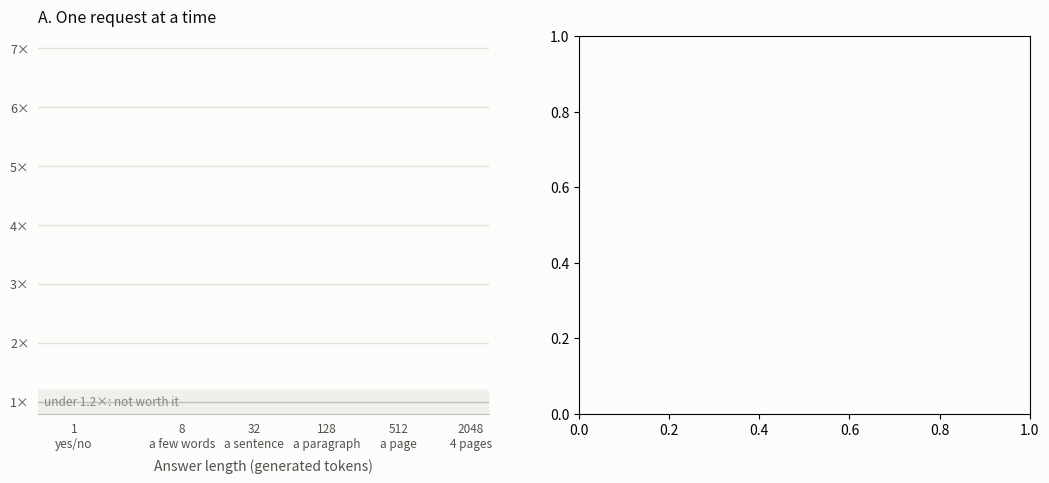

Recreate this plot in Python. (Note: this script raises an exception after producing the figure.)
"""When does compressing images pay off? Slide-ready figures from the vLLM answer-length sweeps (scripts/bench_vllm_sim.py).

Every point is measured (plain Qwen3.5-4B in vLLM, random prompts at the raw and at the compressed length; each
request has its own prompt, nothing cached). Speed-up = raw wall time / compressed wall time.
  default   8 pages: A = one request, one line per compression rate; B = many requests at once, x8
  --single  panel A only
  --pages   grid: columns 1 / 8 / 16 pages, rows = A and B
Data: LENS_JSON (bench_vllm_sim_4b.sh with LENS=..., median of 3 except 16 pages batched) and, for 8 pages batched,
the glen sweep (DOC).

  python scripts/plot_compression_payoff.py [--single | --pages] [--out docs/figures/compression_payoff]
"""
import argparse
import json
import math

import matplotlib

matplotlib.use("Agg")
import matplotlib.pyplot as plt  # noqa: E402

V = "expQ/bench/vllm/"
DOC = V + "doc_sim_glen_partial.json"                    # arms raw/pisco (x8), K = 4/8/16 pages, N = 1/16/64/256
LENS_JSON = {1: [V + "lens_sim_doc1_rates.json"],        # arms raw, x4, x8, x16, x32
             8: [V + "lens_sim_doc8_rates.json"],
             16: [V + "lens_sim_doc16_rates.json", V + "lens_sim_doc16_rates_batch.json"]}
IMG_TOK = 434
RATES = [4, 8, 16, 32]
NREQ = [1, 16, 64, 256]
GS = [1, 8, 32, 128, 512, 2048]
GWORDS = ["yes/no", "a few words", "a sentence", "a paragraph", "a page", "4 pages"]
GSHORT = ["yes/no", "words", "sentence", "paragraph", "page", "4 pages"]
BLUE = ["#86b6ef", "#3987e5", "#1c5cab", "#0d366b"]       # ordinal ramp, validated (dataviz validator --ordinal)
ORANGE = ["#ef9a74", "#eb6834", "#b4471b", "#7a2c0c"]
INK, INK2, MUTED, GRID, AXIS, SURF = "#0b0b0b", "#52514e", "#898781", "#e1e0d9", "#c3c2b7", "#fcfcfb"
THR = 1.2
LABEL_NUDGE = {32: 0.17, 16: -0.17}                       # 8 pages: x16 and x32 start 0.1x apart


def rows(path):
    return {(r["arm"], r["K"], r["N"], r["G"]): r["wall_s"] for r in json.load(open(path))["results"]}


def lens(pages):
    m = {}
    for p in LENS_JSON[pages]:
        m.update(rows(p))
    return m


def raw_tokens(pages):
    return json.load(open(LENS_JSON[pages][0]))["lengths"]["raw"][str(pages)]


def by_rate(pages):
    """{rate: speed-up at each G}, one request."""
    m = lens(pages)
    return {r: [m[("raw", pages, 1, G)] / m[(f"x{r}", pages, 1, G)] for G in GS] for r in RATES}


def by_requests(pages):
    """{N: speed-up at each G} at x8; from the LENS runs when they have N, else from the glen sweep."""
    m, d = lens(pages), rows(DOC)
    out = {}
    for n in NREQ:
        if ("raw", pages, n, GS[0]) in m:
            out[n] = [m[("raw", pages, n, G)] / m[("x8", pages, n, G)] for G in GS]
        else:
            out[n] = [d[("raw", pages, n, G)] / d[("pisco", pages, n, G)] for G in GS]
    return out


def crossing(S):
    """answer length where the speed-up falls under THR (log-linear between measured points), or None."""
    for (g0, s0), (g1, s1) in zip(zip(GS, S), zip(GS[1:], S[1:])):
        if s0 >= THR > s1:
            return 2 ** (math.log2(g0) + (s0 - THR) / (s0 - s1) * (math.log2(g1) - math.log2(g0)))
    return None


def style(ax, title, yticks, words=GWORDS, band_text=True, xlabel=True, fs=1.0):
    ax.set_xscale("log", base=2)
    ax.set_xlim(0.5, 2900)
    ax.set_ylim(0.8, yticks[-1] + 0.2)
    ax.set_xticks(GS)
    ax.set_xticklabels([f"{g}\n{w}" for g, w in zip(GS, words)] if words else [str(g) for g in GS],
                       fontsize=8.5 * fs, color=INK2)
    ax.set_yticks(yticks)
    ax.set_yticklabels([f"{y}×" for y in yticks], fontsize=9 * fs, color=INK2)
    ax.minorticks_off()
    ax.grid(axis="y", color=GRID, lw=1)
    ax.set_axisbelow(True)
    for s in ("top", "right", "left"):
        ax.spines[s].set_visible(False)
    ax.spines["bottom"].set_color(AXIS)
    ax.tick_params(length=0, pad=6)
    ax.axhspan(0.8, THR, color="#f0efec", zorder=0)
    ax.axhline(1, color=AXIS, lw=1, zorder=1)
    if band_text:
        ax.text(0.56, 1.0, f"under {THR}×: not worth it", ha="left", va="center", fontsize=8.5 * fs, color=MUTED)
    if xlabel:
        ax.set_xlabel("Answer length (generated tokens)", fontsize=10 * fs, color=INK2, labelpad=6)
    if title:
        ax.set_title(title, loc="left", fontsize=11.5 * fs, color=INK, pad=10)


def plot_lines(ax, series, colors, legend=True, fs=1.0):
    for (lab, S), c in zip(series, colors):
        ax.plot(GS, S, color=c, lw=2, solid_capstyle="round", solid_joinstyle="round", label=lab, zorder=3)
        ax.scatter(GS, S, s=36, color=c, edgecolors=SURF, linewidths=2, zorder=4)
    if legend:
        ax.legend(loc="upper right", frameon=False, fontsize=8.5 * fs, labelcolor=INK2, handlelength=1.6)


def rate_series(pages):
    S = by_rate(pages)
    for r in RATES:
        c = crossing(S[r])
        print(f"{pages:2d} pages, 1 request, x{r}: " + "  ".join(f"G{G} {s:.2f}x" for G, s in zip(GS, S[r]))
              + (f"  | under {THR}x past {c:.0f} tokens" if c else ""))
    order = RATES[::-1]                                     # legend top-down = lines top-down
    return S, [(f"×{r} compression", S[r]) for r in order], [BLUE[RATES.index(r)] for r in order]


def request_series(pages):
    S = by_requests(pages)
    order = NREQ[::-1]
    return [("1 request" if n == 1 else f"{n} requests at once", S[n]) for n in order], \
        [ORANGE[NREQ.index(n)] for n in order]


def panel_a(ax, title):
    style(ax, title, list(range(1, 8)))
    S, series, colors = rate_series(8)
    plot_lines(ax, series, colors)
    for r in RATES:
        ax.text(0.9, S[r][0] + LABEL_NUDGE.get(r, 0), f"×{r}", ha="right", va="center", fontsize=9, color=INK2)
    ax.set_ylabel("Speed-up vs. reading the raw images", fontsize=10, color=INK2, labelpad=6)
    ax.annotate("Short answers: up to 4.5× faster.\nCompressing more than ×16 adds nothing", xy=(1.1, 4.5),
                xytext=(2.2, 6.3), fontsize=9, color=INK, arrowprops=dict(arrowstyle="-", color=MUTED, lw=1))
    ax.annotate(f"Between 32 and 128 tokens the gain falls\nunder {THR}×, whatever the compression rate",
                xy=(64, THR), xytext=(40, 3.1), fontsize=9, color=INK,
                arrowprops=dict(arrowstyle="-", color=MUTED, lw=1))


def panel_b(ax):
    style(ax, "B. Many requests at once (×8 compression)", list(range(1, 8)))
    plot_lines(ax, *request_series(8))
    ax.annotate("Many users at once:\nthe gain lasts even\nfor long answers", xy=(2048, 1.95), xytext=(300, 3.6),
                fontsize=9, color=INK, arrowprops=dict(arrowstyle="-", color=MUTED, lw=1))


def grid(axes):
    yt = [1, 2, 4, 6, 8, 10]
    for j, pages in enumerate((1, 8, 16)):
        top, bot = axes[0][j], axes[1][j]
        style(top, f"{pages} page{'s' if pages > 1 else ''}  ·  {raw_tokens(pages):,} tokens uncompressed", yt,
              words=None, band_text=False, xlabel=False, fs=0.95)
        plot_lines(top, *rate_series(pages)[1:], legend=j == 2, fs=0.95)
        style(bot, None, yt, words=GSHORT, band_text=False, fs=0.95)
        plot_lines(bot, *request_series(pages), legend=j == 2, fs=0.95)
    axes[0][0].set_ylabel("One request at a time\n(speed-up)", fontsize=10.5, color=INK, labelpad=8)
    axes[1][0].set_ylabel("Many requests at once, ×8\n(speed-up)", fontsize=10.5, color=INK, labelpad=8)
    axes[0][0].text(8, 3.2, "1 page: no gain", fontsize=9, color=INK)


def main():
    ap = argparse.ArgumentParser()
    ap.add_argument("--out", default="docs/figures/compression_payoff")
    mode = ap.add_mutually_exclusive_group()
    mode.add_argument("--single", action="store_true", help="8 pages, one request only")
    mode.add_argument("--pages", action="store_true", help="grid over 1 / 8 / 16 pages")
    a = ap.parse_args()

    if a.pages:
        fig, axes = plt.subplots(2, 3, figsize=(13.3, 8.0), facecolor=SURF)
    else:
        n = 1 if a.single else 2
        fig, axes = plt.subplots(1, n, figsize=(6.4 * n, 4.9), facecolor=SURF, squeeze=False)
    for ax in fig.axes:
        ax.set_facecolor(SURF)
    if a.pages:
        grid(axes)
        sub = "Compression pays when the input is long and the answer short, or when many requests share the GPU."
        foot = (f"Grey band: under {THR}× faster, not worth it. Compression ×r keeps {IMG_TOK}/r + 1 vectors per page; "
                "the text part (63 tokens) is never compressed. Compression runs once, offline (not counted).")
    else:
        panel_a(axes[0][0], "One request at a time" if a.single else "A. One request at a time")
        if not a.single:
            panel_b(axes[0][1])
        sub = ("Compression pays when the answer is short compared to the input"
               + ("" if a.single else ", or when many requests share the GPU") + ".")
        foot = (f"Input: 8 document pages, {raw_tokens(8):,} prompt tokens uncompressed; compression ×r keeps "
                f"{IMG_TOK}/r + 1 vectors per page. Compression runs once, offline (not counted).")
    top = 0.985
    fig.suptitle("When does compressing images pay off?", x=0.01, y=top, ha="left", va="top", fontsize=14,
                 color=INK, fontweight="bold")
    fig.text(0.01, top - (0.035 if a.pages else 0.06), sub, ha="left", va="top", fontsize=10.5, color=INK2)
    fig.text(0.01, 0.01, "Measured: Qwen3.5-4B in vLLM on one A100; every request has its own prompt, nothing is "
             "cached. " + foot, fontsize=7.5, color=MUTED, ha="left", va="bottom", wrap=True)
    fig.tight_layout(rect=(0, 0.04 if a.pages else (0.09 if a.single else 0.05), 1, 0.93 if a.pages else 0.91))
    for ext in ("png", "pdf", "svg"):
        fig.savefig(f"{a.out}.{ext}", dpi=200, facecolor=SURF)
    print("wrote", ", ".join(f"{a.out}.{e}" for e in ("png", "pdf", "svg")))


if __name__ == "__main__":
    main()
